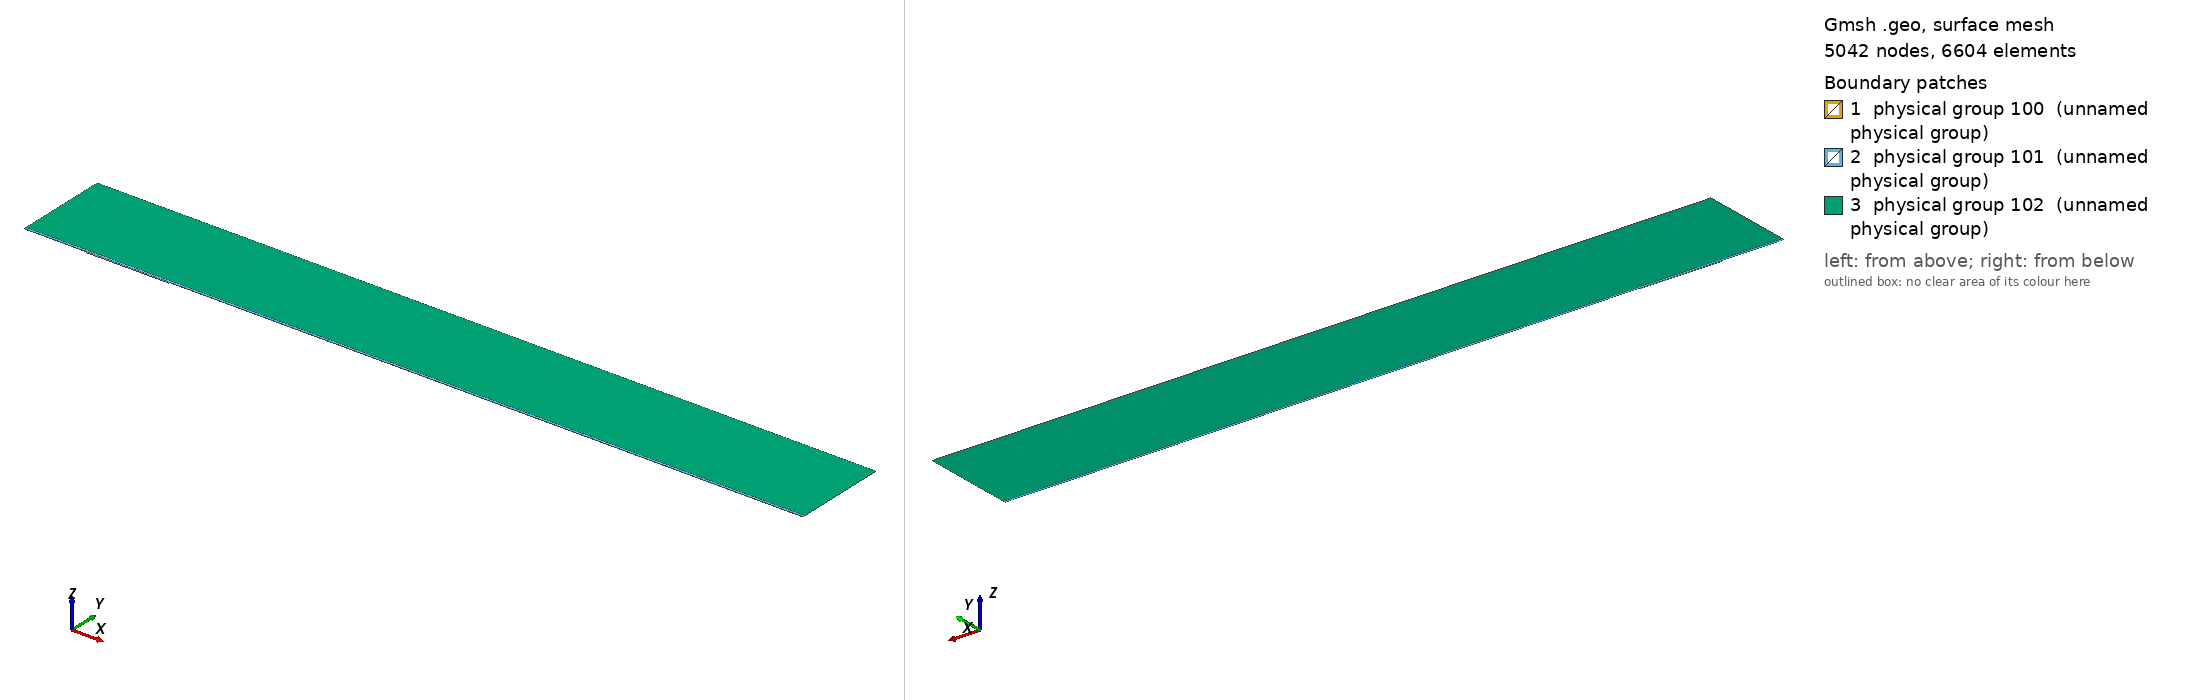

Gmsh geometry script, surface-meshed: 5042 nodes, 6604 surface elements. Boundary patches (legend numbers): 1 physical group 100 (unnamed physical group), 2 physical group 101 (unnamed physical group), 3 physical group 102 (unnamed physical group). Left view from above one corner, right view from below the opposite corner. Legend entries are the model's physical surfaces. The drawing asked Gmsh for element sizes between 1% and 20% of the model's largest extent; the script's own settings can give other sizes.

=== mesh.geo (drawn) ===
// Macro parameters
deltaStar = 1;
D = 1.75 * deltaStar; // depth of the gap 
W = 130 * deltaStar; // width of the gap
r = 16; // length of non-constant quads upstream and downstream of the gap
s = 8; // length of non-constant quads left and right inside the gap
BL = 0.25 * deltaStar; // height of the second layer of quad elements
BL_upper = 3.5 * deltaStar; // height of the third layer of quad elements
x0 = 100 * deltaStar; // x distance from inflow to gap
lengthOutflow = 1000 * deltaStar; // length after the gap
x3 = W + lengthOutflow; // last point of the domain
height = 150 * deltaStar; // height of the triangular region
triagHeightRegion_inflow = height - BL - BL_upper; // height of the triangular region

// Micro parameters
dx = 0.2; // dx of square elements near the leading and trailing edge of the gap (most resolution-demanding points in the domain)
dy = 1.25 * dx; 
size_triag_v_top = 64; // size of the elements in the upper triangular region

// All the value below are between 0 and 1. =1  means the elements are all equal in size. Avoid using values very close to 1, because we dividing by log(p) in the formula.
dy_in_v_right = 1.5; // heighest quad in the upper layer of quads, in the right part of the gap
dy_in_v_left = 1.75; // heighest quad in the upper layer of quads, in the left part of the gap

// fit (check the file scripts/fit_gmsh.py for more details)
p_in_v_left = 1.0335663036230878 - 1.0234149444433507/(W - 0.8098798097181781)^0.5991729377115732; // densitiy concentration of elements inside the gap, vertically, near the left wall.
p_in_v_right = 1.008073572191136 - 1.1471875292840257/(W - 1.2941255994826328)^0.7890392764815325; // densitiy concentration of elements inside the gap, vertically, near the right wall.
p_in_h_bottom = 0.9; // densitiy concentration of elements inside the gap, horizontally. 
p_in_h_top = 0.9; // densitiy concentration of elements inside the gap, horizontally. 

p_out_h = 0.5; // densitiy concentration of elements outside the gap, horizontally.
p_out_h_upper = 0.5; // densitiy concentration of elements outside the gap, horizontally on the upper layer of quads
p_out_v_inflow_dense = 0.8; // densitiy concentration of elements outside the gap, vertically, near the inflow and the gap
p_out_v_inflow_sparse = 0.99; // densitiy concentration of elements outside the gap, vertically, near the inflow and far from the gap
p_out_v_outflow_dense = 0.9; // densitiy concentration of elements outside the gap, vertically, near the outflow and the gap
p_out_v_outflow_sparse = 0.995; // densitiy concentration of elements outside the gap, vertically, near the outflow and far from the gap
p_triag_h_inflow = 0.8; // densitiy concentration of elements in the triangular region of the domain, horizontally.
p_triag_h_outflow = p_triag_h_inflow; // densitiy concentration of elements in the triangular region of the domain, horizontally.

enlarge_triag_inflow = 1.1; // heigher the value, larger the elements in the triangular region near the inflow
enlarge_triag_outflow = 1.1; // heigher the value, larger the elements in the triangular region near the outflow

// Automated parameters 
a_in_v_right = dx / (W / 2);
a_in_v_left = dx / (W / 2);
a_in_h_bottom = dy / (D / 2);
a_in_h_top = dx / (D / 2);
a_out_h = dx / BL;
a_out_v_inflow_dense = dx / r;
a_out_v_outflow_dense = dx / r;

// for the derivation of the formula, see file 20250123_gmshFormula.md in the docs folder
N_in_v_right = Ceil( Log (a_in_v_right / (1 - p_in_v_right + a_in_v_right * p_in_v_right)) / Log(p_in_v_right) );
N_in_v_left = Ceil( Log (a_in_v_left / (1 - p_in_v_left + a_in_v_left * p_in_v_left)) / Log(p_in_v_left) );
N_in_h_bottom = Ceil( Log (a_in_h_bottom / (1 - p_in_h_bottom + a_in_h_bottom * p_in_h_bottom)) / Log(p_in_h_bottom) );
N_in_h_top = Ceil( Log (a_in_h_top / (1 - p_in_h_top + a_in_h_top * p_in_h_top)) / Log(p_in_h_top) );
N_out_h = Ceil( Log (a_out_h / (1 - p_out_h + a_out_h * p_out_h)) / Log(p_out_h) ) + 1; // + 1 is to correct the fact that the distance is too small to properly approximate the dx length
N_out_v_inflow_dense = Ceil( Log (a_out_v_inflow_dense / (1 - p_out_v_inflow_dense + a_out_v_inflow_dense * p_out_v_inflow_dense)) / Log(p_out_v_inflow_dense) );
N_out_v_outflow_dense = Ceil( Log (a_out_v_outflow_dense / (1 - p_out_v_outflow_dense + a_out_v_outflow_dense * p_out_v_outflow_dense)) / Log(p_out_v_outflow_dense) );

p_for_a_out_v_inflow_sparse_computation = p_out_v_inflow_dense;
p_for_a_out_v_outflow_sparse_computation = (p_out_v_outflow_dense + p_out_v_outflow_dense) / 2;
a_out_v_inflow_sparse = r / (x0 - r) * (1 - p_for_a_out_v_inflow_sparse_computation) / (1 - p_for_a_out_v_inflow_sparse_computation^(N_out_v_inflow_dense + 1));
a_out_v_outflow_sparse = r / (lengthOutflow - r) * (1 - p_for_a_out_v_outflow_sparse_computation) / (1 - p_for_a_out_v_outflow_sparse_computation^(N_out_v_outflow_dense + 1));

N_out_v_inflow_sparse = Ceil( Log(a_out_v_inflow_sparse / (1 - p_out_v_inflow_sparse + a_out_v_inflow_sparse * p_out_v_inflow_sparse)) / Log(p_out_v_inflow_sparse) );
N_out_v_outflow_sparse = Ceil( Log(a_out_v_outflow_sparse / (1 - p_out_v_outflow_sparse + a_out_v_outflow_sparse * p_out_v_outflow_sparse)) / Log(p_out_v_outflow_sparse) );


// second layer of quads
a_out_h_upper = (BL) / (BL_upper) * (1 - p_out_h) / (1 - p_out_h^(N_out_h + 1));
N_out_h_upper = Ceil( Log(a_out_h_upper / (1 - p_out_h_upper + a_out_h_upper * p_out_h_upper)) / Log(p_out_h_upper) );

// ---------------------------
// for triangular region
// ---------------------------
a_triag_h_inflow = (BL_upper) / (triagHeightRegion_inflow) * (1 - p_out_h_upper) / (1 - p_out_h_upper^(N_out_h_upper + 1));
a_triag_h_outflow = a_triag_h_inflow;
N_triag_v_top = Ceil( (x3 + x0) / size_triag_v_top ); // we assume p_triag_v = 1, otherwise the formula is different
N_triag_h_inflow = Ceil( Log(a_triag_h_inflow / (1 - p_triag_h_inflow + a_triag_h_inflow * p_triag_h_inflow)) / Log(p_triag_h_inflow) );
N_triag_h_outflow = Ceil( Log(a_triag_h_outflow / (1 - p_triag_h_outflow + a_triag_h_outflow * p_triag_h_outflow)) / Log(p_triag_h_outflow) );
N_triag_h_inflow = Ceil( N_triag_h_inflow / enlarge_triag_inflow );
N_triag_h_outflow = Ceil( N_triag_h_outflow / enlarge_triag_outflow );

Point(1) = {-x0, 0, 0};
Point(2) = {0,0,0};
Point(3) = {0,-D,0};
Point(4) = {W,-D,0};
Point(5) = {W,0,0};
Point(6) = {x3,0,0};
Point(8) = {x3,height,0};
Point(7) = {x3,BL,0};
Point(9) = {-x0,height,0};
Point(10) = {-x0,BL,0};
Point(11) = {0,BL,0};
Point(12) = {W,BL,0};
Point(13) = {W/2,0,0};
Point(14) = {W/2,BL,0};
Point(15) = {0,-D/2,0};
Point(16) = {W/2,-D,0};
Point(17) = {W,-D/2,0};
Point(18) = {-r,0,0};
Point(19) = {-r,BL,0};
Point(20) = {W + r,0,0};
Point(21) = {W + r,BL,0};
Point(22) = {-x0,BL+BL_upper,0};
Point(23) = {-r,BL+BL_upper,0};
Point(24) = {W + r,BL+BL_upper,0};
Point(25) = {x3,BL+BL_upper,0};
Point(26) = {0,BL+BL_upper,0};
Point(27) = {W/2,BL+BL_upper,0};
Point(28) = {W,BL+BL_upper,0};

Line(1) = {1,18};
Line(2) = {2,15};
Line(3) = {3,16};
Line(4) = {4,17};
Line(5) = {5,20};
Line(6) = {6,7};
Line(7) = {7,25};
Line(8) = {8,9};
Line(9) = {9,22};
Line(10) = {10,19};
Line(11) = {10,1};
Line(12) = {11,14};
Line(13) = {12,21};
Line(14) = {2,13};
Line(15) = {15,3};
Line(16) = {16,4};
Line(17) = {17,5};
Line(18) = {13,5};
Line(19) = {14,12};
Line(20) = {18,2};
Line(21) = {20,6};
Line(22) = {21,7};
Line(23) = {19,11};
Line(24) = {22,10};
Line(25) = {25,8};
Line(26) = {25,24};
Line(27) = {22,23};
Line(30) = {23,26};
Line(31) = {26,27};
Line(32) = {27,28};
Line(33) = {28,24};

// outer quads
Curve Loop(1) = {5, 21, 6, -22, -13, -19, -12, -23, -10, 11, 1, 20, 14, 18};
Plane Surface(1) = {1};

// inside gap
Curve Loop(2) = {2, 15, 3, 16, 4, 17, -18, -14};
Plane Surface(2) = {2};

// triangular region
Curve Loop(3) = {-26, 25, 8, 9, 27, 30, 31,32,33};
Plane Surface(3) = {3};

// 3rd layer of quads
Curve Loop(4) = {-24, 27, 30, 31,32,33, -26,-7,-22,-13,-19,-12,-23,-10};

Plane Surface(4) = {4};


// This defines the surfaces that will be meshed with quad elements
Transfinite Surface {1} = {1, 6, 7, 10};
Transfinite Surface {2} = {3, 4, 5, 2}; // number '2' must match the number '2' of plane surface
Transfinite Surface {4} = {7, 25, 22, 10};

Transfinite Curve {18, 16, 19,32} = N_in_v_right Using Progression p_in_v_right;
Transfinite Curve {-14, -3, -12, -31} = N_in_v_left Using Progression p_in_v_left;

Transfinite Curve {15, -4} = N_in_h_bottom Using Progression p_in_h_bottom;
Transfinite Curve {-2, 17} = N_in_h_top Using Progression p_in_h_top;


Transfinite Curve {11, -6} = N_out_h Using Progression p_out_h;
Transfinite Curve {24, 28, 29, -7} = N_out_h_upper Using Progression p_out_h_upper;
Transfinite Curve {10, 1, 27} = N_out_v_inflow_sparse Using Progression p_out_v_inflow_sparse;
Transfinite Curve {20, 23, 30} = N_out_v_inflow_dense Using Progression p_out_v_inflow_dense;
Transfinite Curve {-21, -22, 26} = N_out_v_outflow_sparse Using Progression p_out_v_outflow_sparse;
Transfinite Curve {-5, -13,-33} = N_out_v_outflow_dense Using Progression p_out_v_outflow_dense;

Recombine Surface {1, 2, 4};

// for triangluar region
Transfinite Curve {8} = N_triag_v_top Using Progression 1;
Transfinite Curve {-25} = N_triag_h_outflow Using Progression p_triag_h_outflow;
Transfinite Curve {9} = N_triag_h_inflow Using Progression p_triag_h_inflow;


// defining boundary
Physical Curve(1) = {9,24,11}; // inlet
Physical Curve(2) = {7,25,6}; // outlet
Physical Curve(3) = {8}; // top
Physical Curve(4) = {1, 20, 2, 15, 3, 16, 4, 17, 5, 21}; // wall


Physical Surface(100) = {1};
Physical Surface(101) = {2, 4};
Physical Surface(102) = {3};
